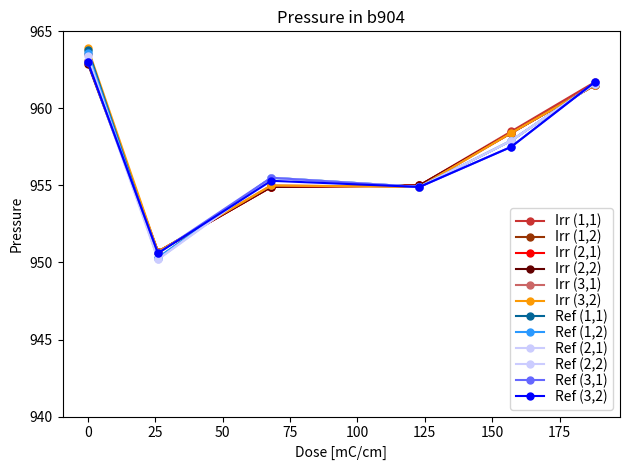
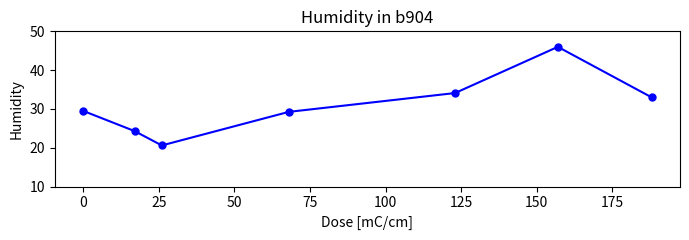
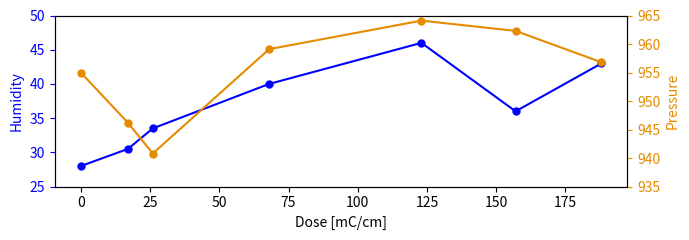
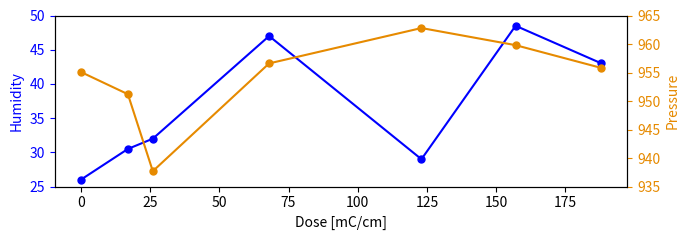
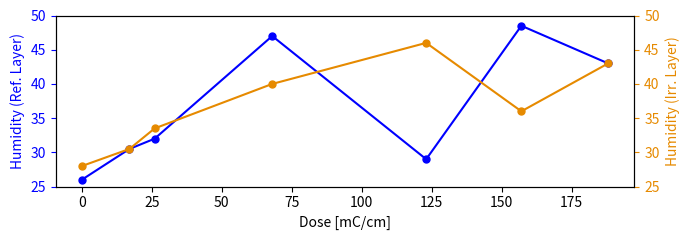
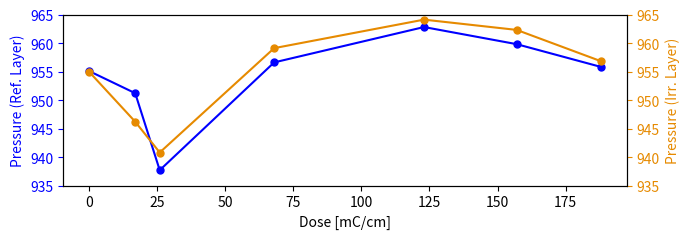

Write Python code to recreate these figures, in order.
#! /usr/bin/env python3
import os
import sys
import datetime
import numpy as np
import matplotlib.pyplot as plt

cwd = os.getcwd()
print ("Current working directory: "+cwd)
directory = cwd+"/Plots/"
if not os.path.exists(directory):
    os.makedirs(directory)

doses = [0, 17, 26, 68, 123, 157, 188]
doses_CC = [0, 26, 68, 123, 157, 188] #ommitted run1 due to lack of full data

#############################################
## Cluster Charge Pressure

pIrr1 = [963.1, 950.7, 954.9, 955, 958.5, 961.7] #irr(1,1)
pIrr2 = [963.1, 950.7, 954.9, 955, 958.4, 961.5] #irr(1,2)
pIrr3 = [963, 950.7, 954.9, 955, 958.4, 961.5] #irr(2,1)
pIrr4 = [962.9, 950.7, 954.9, 955, 958.4, 961.5] #irr(2,2)
pIrr5 = [963.5, 950.7, 955, 954.9, 958.4, 961.5] #irr(3,1)
pIrr6 = [963.9, 950.7, 955, 954.9, 958.4, 961.5] #irr(3,2)

pRef1 = [963.8, 950.3, 955.5, 954.9, 957.9, 961.6] #ref(1,1)
pRef2 = [963.6, 950.3, 955.5, 954.9, 957.9, 961.6] #ref(1,2)
pRef3 = [963.4, 950.2, 955.5, 954.9, 957.9, 961.6] #ref(2,1)
pRef4 = [963.1, 950.2, 955.5, 954.9, 957.9, 961.6] #ref(2,2)
pRef5 = [963, 950.6, 955.5, 954.9, 957.5, 961.7] #ref(3,1)
pRef6 = [963, 950.6, 955.3, 954.9, 957.5, 961.7] #ref(3,2)

fig, ax1 = plt.subplots()
ax1.set_title(r'Pressure in b904')

ax1.plot(doses_CC, pIrr1, color='#ca3332', linestyle='solid', marker='o', markersize=5., label='Irr (1,1)')
ax1.plot(doses_CC, pIrr2, color='#983403', linestyle='solid', marker='o', markersize=5., label='Irr (1,2)')
ax1.plot(doses_CC, pIrr3, color='#fd0000', linestyle='solid', marker='o', markersize=5., label='Irr (2,1)')
ax1.plot(doses_CC, pIrr4, color='#630000', linestyle='solid', marker='o', markersize=5., label='Irr (2,2)')
ax1.plot(doses_CC, pIrr5, color='#cb6666', linestyle='solid', marker='o', markersize=5., label='Irr (3,1)')
ax1.plot(doses_CC, pIrr6, color='#fc9a05', linestyle='solid', marker='o', markersize=5., label='Irr (3,2)')

ax1.plot(doses_CC, pRef1, color='#026698', linestyle='solid', marker='o', markersize=5., label='Ref (1,1)')
ax1.plot(doses_CC, pRef2, color='#2a99ff', linestyle='solid', marker='o', markersize=5., label='Ref (1,2)')
ax1.plot(doses_CC, pRef3, color='#cbccfe', linestyle='solid', marker='o', markersize=5., label='Ref (2,1)')
ax1.plot(doses_CC, pRef4, color='#cbccff', linestyle='solid', marker='o', markersize=5., label='Ref (2,2)')
ax1.plot(doses_CC, pRef5, color='#6567ff', linestyle='solid', marker='o', markersize=5., label='Ref (3,1)')
ax1.plot(doses_CC, pRef6, color='#0000ff', linestyle='solid', marker='o', markersize=5., label='Ref (3,2)')

ax1.set_xlabel('Dose [mC/cm]')
ax1.set_ylabel('Pressure', color='black')
ax1.tick_params('y', colors='black')
ax1.set_ylim(940, 965)

ax1.legend(loc='lower right', labelspacing=0.1)

fig.tight_layout()
#plt.show()
fig.savefig("Plots/weather_CC_ch4.pdf")
del fig, ax1, pIrr1, pIrr2, pIrr3, pIrr4, pIrr5, pIrr6, pRef1, pRef2, pRef3, pRef4, pRef5, pRef6

#############################################
## StS Humidity
#Pick an average value of the humidity for all of the strips
hum1 = [29.5, 24.3, 20.6, 29.25, 34.1, 46, 33]

#fig, ax1 = plt.subplots()
fig = plt.figure(figsize=(7,2.5))
ax1 = plt.subplot(1,1,1)

ax1.set_title(r'Humidity in b904')
ax1.plot(doses, hum1, color='blue', linestyle='solid', marker='o', markersize=5.)
ax1.set_xlabel('Dose [mC/cm]')
ax1.set_ylabel('Humidity', color='black')
ax1.tick_params('y', colors='black')
ax1.set_ylim(10, 50)

#ax1.legend(loc='lower right')

fig.tight_layout()
#plt.show()
fig.savefig("Plots/weather_StS_ch4.pdf")
del fig, ax1, hum1

#############################################
### Dark Current, Irr Layer
hum1 = [28, 30.5, 33.5, 40, 46, 36, 43]
p1 = [955, 946.2, 940.8, 959.1, 964.1, 962.3, 956.8]

#fig, ax1 = plt.subplots()
fig = plt.figure(figsize=(7,2.5))
ax1 = plt.subplot(1,1,1)
#ax1.set_title(r'Dark Current Irr. Layer')

ax1.plot(doses, hum1, color='blue', linestyle='solid', marker='o', markersize=5.)
ax1.set_xlabel('Dose [mC/cm]')
ax1.set_ylabel('Humidity', color='b')
ax1.tick_params('y', colors='b')
ax1.set_ylim(25, 50)

ax2 = ax1.twinx()
ax2.plot(doses, p1, color='#e68a00', linestyle='solid', marker='o', markersize=5.)
ax2.set_ylabel('Pressure', color='#e68a00')
ax2.tick_params('y', colors='#e68a00')
ax2.set_ylim(935, 965)

fig.tight_layout()
#plt.show()
fig.savefig("Plots/weather_DC_Irr_ch4.pdf")
del fig, ax1, ax2, hum1, p1

##############################################
### Dark Current, Ref Layer
hum1 = [26, 30.5, 32, 47, 29, 48.5, 43]
p1 = [955.1, 951.2, 937.7, 956.6, 962.8, 959.8, 955.8]

#fig, ax1 = plt.subplots()
fig = plt.figure(figsize=(7,2.5))
ax1 = plt.subplot(1,1,1)
#ax1.set_title(r'Dark Current Ref. Layer')

ax1.plot(doses, hum1, color='blue', linestyle='solid', marker='o', markersize=5.)
ax1.set_xlabel('Dose [mC/cm]')
ax1.set_ylabel('Humidity', color='b')
ax1.tick_params('y', colors='b')
ax1.set_ylim(25, 50)

ax2 = ax1.twinx()
ax2.plot(doses, p1, color='#e68a00', linestyle='solid', marker='o', markersize=5.)
ax2.set_ylabel('Pressure', color='#e68a00')
ax2.tick_params('y', colors='#e68a00')
ax2.set_ylim(935, 965)

fig.tight_layout()
#plt.show()
fig.savefig("Plots/weather_DC_Ref_ch4.pdf")
del fig, ax1, ax2, hum1, p1

##############################################
## Dark Current, Humidity
## Values taken at 3.6 kV times
humRef = [26, 30.5, 32, 47, 29, 48.5, 43]
humIrr = [28, 30.5, 33.5, 40, 46, 36, 43]

#fig, ax1 = plt.subplots()
fig = plt.figure(figsize=(7,2.5))
ax1 = plt.subplot(1,1,1)
#ax1.set_title(r'Dark Current Ref. Layer')

ax1.plot(doses, humRef, color='blue', linestyle='solid', marker='o', markersize=5.)
ax1.set_xlabel('Dose [mC/cm]')
ax1.set_ylabel('Humidity (Ref. Layer)', color='b')
ax1.tick_params('y', colors='b')
ax1.set_ylim(25, 50)

ax2 = ax1.twinx()
ax2.plot(doses, humIrr, color='#e68a00', linestyle='solid', marker='o', markersize=5.)
ax2.set_ylabel('Humidity (Irr. Layer)', color='#e68a00')
ax2.tick_params('y', colors='#e68a00')
ax2.set_ylim(25, 50)

fig.tight_layout()
#plt.show()
fig.savefig("Plots/weather_DC_Hum_ch4.pdf")
del fig, ax1, ax2, humRef, humIrr

##############################################
### Dark Current, Pressure
pRef = [955.1, 951.2, 937.7, 956.6, 962.8, 959.8, 955.8]
pIrr = [955, 946.2, 940.8, 959.1, 964.1, 962.3, 956.8]

#fig, ax1 = plt.subplots()
fig = plt.figure(figsize=(7,2.5))
ax1 = plt.subplot(1,1,1)
#ax1.set_title(r'Dark Current Ref. Layer')

ax1.plot(doses, pRef, color='blue', linestyle='solid', marker='o', markersize=5.)
ax1.set_xlabel('Dose [mC/cm]')
ax1.set_ylabel('Pressure (Ref. Layer)', color='b')
ax1.tick_params('y', colors='b')
ax1.set_ylim(935, 965)

ax2 = ax1.twinx()
ax2.plot(doses, pIrr, color='#e68a00', linestyle='solid', marker='o', markersize=5.)
ax2.set_ylabel('Pressure (Irr. Layer)', color='#e68a00')
ax2.tick_params('y', colors='#e68a00')
ax2.set_ylim(935, 965)

fig.tight_layout()
#plt.show()
fig.savefig("Plots/weather_DC_Pressure_ch4.pdf")
del fig, ax1, ax2, pRef, pIrr

